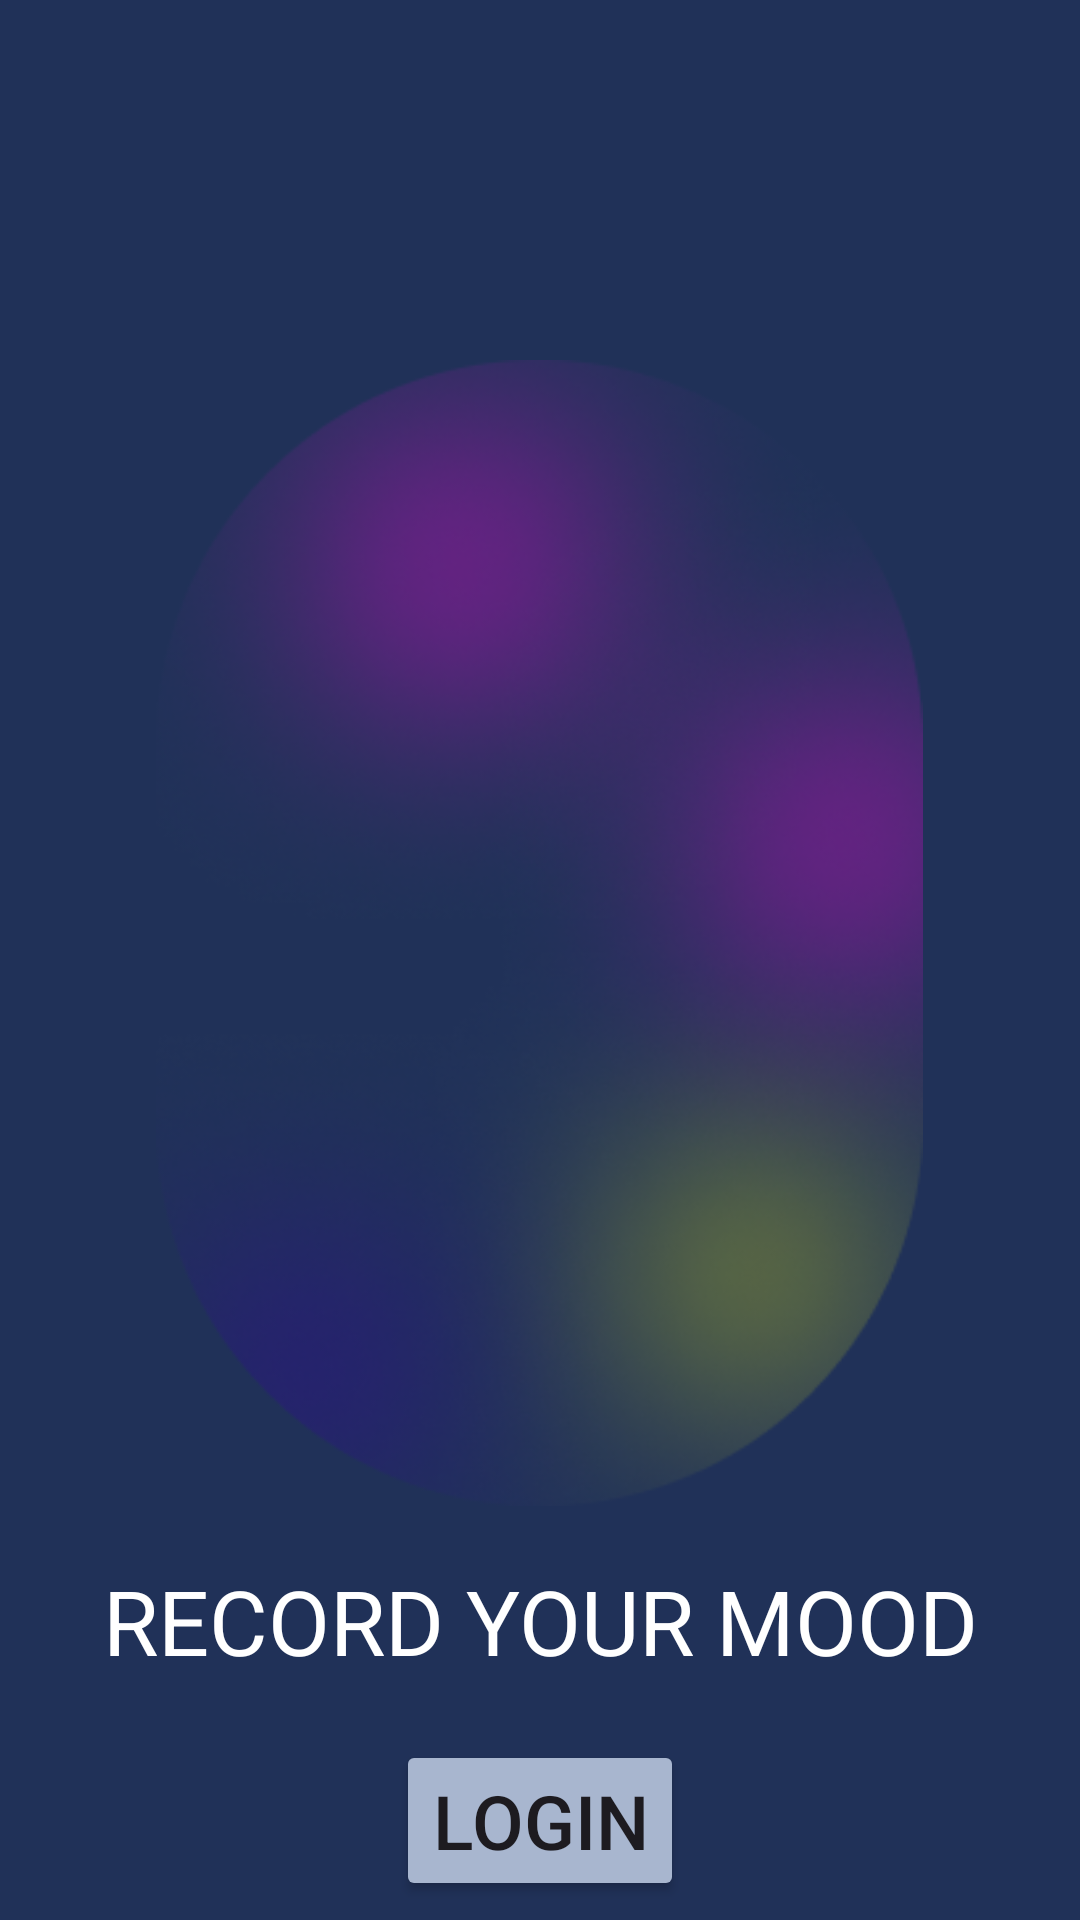

Write the Android layout XML for this screen, with the resource values it uses.
<!-- AndroidManifest.xml: application theme Theme.OTMJApp -->
<!-- res/layout/fragment_welcome.xml -->
<?xml version="1.0" encoding="utf-8"?>
<RelativeLayout xmlns:android="http://schemas.android.com/apk/res/android"
    xmlns:app="http://schemas.android.com/apk/res-auto"
    xmlns:tools="http://schemas.android.com/tools"
    android:layout_width="match_parent"
    android:layout_height="match_parent"
    android:background="#203158"
    tools:context=".Fragments.WelcomeFragment">

    <RelativeLayout
        android:layout_width="match_parent"
        android:layout_height="match_parent"
        tools:ignore="UselessParent">

        <ImageView
            android:id="@+id/imageView"
            android:layout_width="261dp"
            android:layout_height="382dp"
            android:layout_centerHorizontal="true"
            android:contentDescription="@string/app_name"
            android:translationY="120dp"
            app:srcCompat="@drawable/oval" />

        <TextView
            android:id="@+id/record_your"
            android:layout_width="312dp"
            android:layout_height="38dp"
            android:textSize="30sp"
            android:textAlignment="center"
            android:textColor="@color/white"
            android:layout_alignParentTop="true"
            android:layout_centerHorizontal="true"
            android:layout_marginTop="520dp"
            android:fontFamily="sans-serif"
            android:text="@string/record_your_mood" />

        <Button
            android:id="@+id/welcome_login_button"
            android:layout_width="wrap_content"
            android:layout_height="wrap_content"
            android:text="@string/login"
            android:textSize="25sp"
            android:layout_alignParentTop="true"
            android:layout_marginTop="580dp"
            android:layout_centerHorizontal="true"
            android:backgroundTint="@color/lightbtn" />

        <Button
            android:id="@+id/welcome_signup_button"
            android:layout_width="wrap_content"
            android:layout_height="wrap_content"
            android:text="@string/signup"
            android:textSize="25sp"
            android:layout_alignParentTop="true"
            android:layout_marginTop="635dp"
            android:layout_centerHorizontal="true"
            android:backgroundTint="@color/blue_nav_bar" />
    </RelativeLayout>
</RelativeLayout>
<!-- resources referenced by this layout -->
<resources>
  <color name="blue_nav_bar">#5E79A6</color>
  <color name="lightbtn">#A8B6CF</color>
  <color name="white">#FFFFFFFF</color>
  <!-- drawable oval: png bitmap (drawable, 100380 bytes) -->
  <string name="app_name">OTMJ App</string>
  <string name="login">LOGIN</string>
  <string name="record_your_mood">RECORD YOUR MOOD</string>
  <string name="signup">SIGN UP</string>
  <style name="Theme.OTMJApp" parent="Base.Theme.OTMJApp" />
  <style name="Base.Theme.OTMJApp" parent="Theme.Material3.DayNight.NoActionBar">
          
          
      </style>
</resources>
